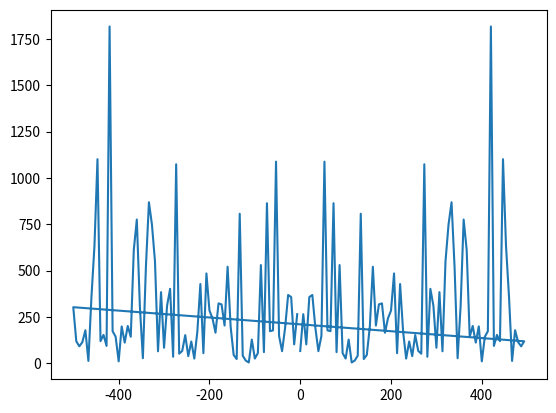

Recreate this plot in Python.
from scipy import fftpack
from matplotlib import pyplot as plt
import numpy as np

# to see if the signal is periodic and to clean the signal with noise and determine a rough estimate of period
rng = np.random.default_rng()

A = 2.0
w0 = 1.0
nin = 150
nout = 1000000
x = np.linspace(0, 10 * np.pi, 1000)
y = A * np.sin(w0 * x)
w = np.linspace(0.01, 10, nout)

rng = np.random.default_rng()
A = 2.0
w0 = 1.0
nin = 150
nout = 1000000
x = rng.uniform(0, 10 * np.pi, nin)
y = A * np.sin(w0 * x)
w = np.linspace(0.01, 10, nout)
sig_fft = fftpack.fft(y)
amp = np.abs(sig_fft)
power = amp**2
phase = np.angle(sig_fft)
freq = fftpack.fftfreq(y.size, 1/1000)
period = 2 * np.pi/freq[np.argmax(power)]
plt.plot(freq, power)
plt.show()
print(period)
